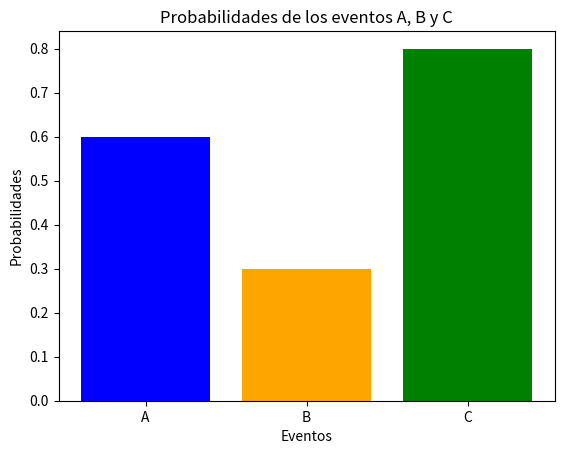

Recreate this plot in Python.
# [redacted]
# [redacted]
#Grupo: 6E1
#Practica: 5/60 - Independencia Condicional


import numpy as np
import matplotlib.pyplot as plt

#Definimos las probabilidades iniciales P(A), P(B) y P(C)
P_A = 0.6
P_B = 0.3
P_C = 0.8

#Calculamos probabilidad P(A|B) usando la fórmula de independencia condicional P(A|B) = P(A)
P_A_given_B = P_A

#Calculamos probabilidad P(C|B) usando la fórmula de independencia condicional P(C|B) = P(C)
P_C_given_B = P_C

#Calculamos P(A ∩ B)
P_A_intersect_B = P_A_given_B * P_B

#Calculamos P(C ∩ B)
P_C_intersect_B = P_C_given_B * P_B

#Mostramos los resultados al usuario
print("P(A|B):", P_A_given_B)
print("P(C|B):", P_C_given_B)
print("P(A ∩ B):", P_A_intersect_B)
print("P(C ∩ B):", P_C_intersect_B)

#Graficamos los eventos para mostrar al usuario
labels = ['A', 'B', 'C']
probabilities = [P_A, P_B, P_C]

plt.bar(labels, probabilities, color=['blue', 'orange', 'green'])
plt.xlabel('Eventos')
plt.ylabel('Probabilidades')
plt.title('Probabilidades de los eventos A, B y C')
plt.show()
